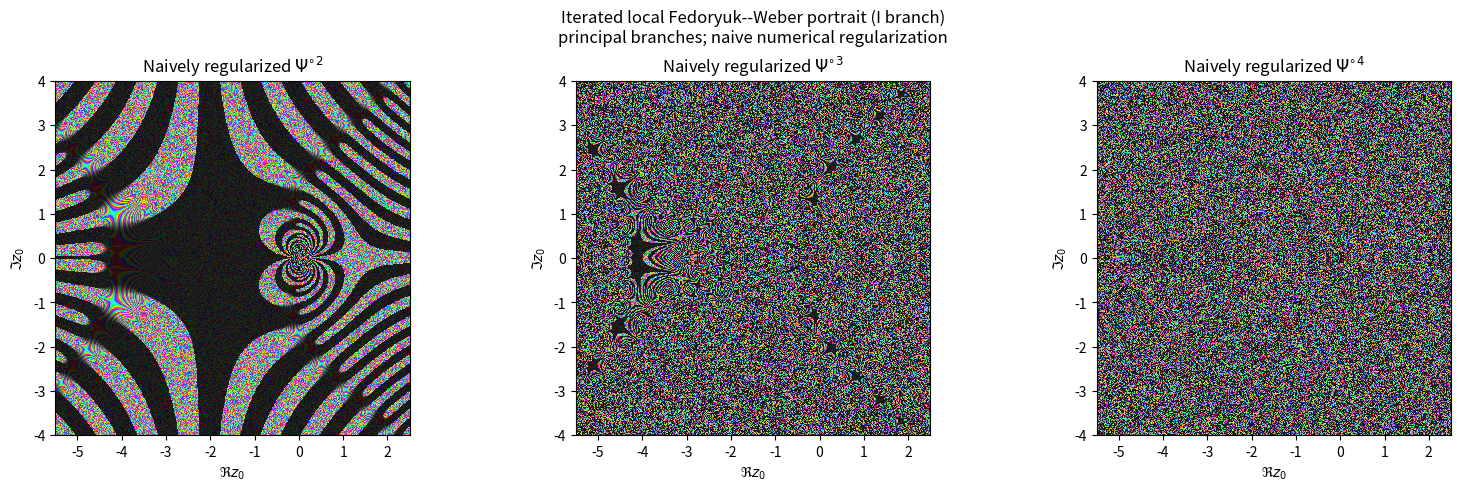

The script that saved this image:
#!/usr/bin/env python3
"""Iterated portraits of the local Kerr-cavity Fedoryuk--Weber map.

The iterated function is the manuscript's local Bargmann approximation

    Psi_loc[n,sigma](z) = z**(-delta) exp(eta/z)
        phi_n(c_sigma * 3**(1/4) * (z + eta**(1/3))),

where c_R=1, c_I=-1j and
phi_n(w)=pi**(-1/4)/(sqrt(2**n*n!))*exp(-w**2/2)*H_n(w).
It is called Psi (not W) in manuscript/manuscript.tex, equation
``fedoryuk-local-pullback`` in the subsection "Independent sectorial
complex-WKB formulation"; see also
docs/fedoryuk_weber_wavefunction_and_energy.md.  Here eta=|F|/V>0,
delta=hbar*omega_0/V, n is a nonnegative integer, z=eta**(1/3)y,
epsilon=eta**(-2/3), and X=z+eta**(1/3).  Branch I (default) is the
imaginary-axis sector candidate; branch R is the real-axis local problem.

This local, sectorial asymptotic expression excludes z=0 and is not proved
to be a global Bargmann eigenfunction.  Treating it as C -> C and iterating
it has no asserted physical time-evolution meaning and repeatedly evaluates
it outside its controlled close-turning-point neighbourhood.

All sqrt, powers, and logarithms use NumPy principal branches; branch cuts
are deliberately neither masked nor continued.  Numerical regularization is
naive and alters the map locally: denominators with |d|<eps_den become
eps_den*exp(i arg d) (phase zero at d=0); only Re(exponent) is clipped to
+/-exp_clip; after every map application non-finite values are marked invalid
and finite values with |z|>z_cap are capped radially with phase preserved.
Invalidity propagates and invalid pixels are black.  No smoothing is used.
"""

import argparse
import json
import math
from dataclasses import dataclass, asdict
from pathlib import Path

import matplotlib
matplotlib.use("Agg")
import matplotlib.pyplot as plt
from matplotlib.colors import hsv_to_rgb
import numpy as np
from PIL import Image, PngImagePlugin


@dataclass
class InterventionStats:
    denominator_floored: int = 0
    exponent_clipped: int = 0
    radial_capped: int = 0
    nonfinite: int = 0
    invalid_total: int = 0


def floor_complex_denominator(d, eps_den):
    """Floor small complex moduli, preserving phase (zero gets phase zero)."""
    values = np.asarray(d, dtype=np.complex128)
    small = np.abs(values) < eps_den
    phase = np.angle(values)
    replacement = eps_den * np.exp(1j * phase)
    replacement = np.where(values == 0, complex(eps_den, 0.0), replacement)
    return np.where(small, replacement, values), small


def clip_complex_exponent(exponent, exp_clip):
    """Clip only the real part, retaining the imaginary part exactly."""
    values = np.asarray(exponent, dtype=np.complex128)
    clipped_real = np.clip(values.real, -exp_clip, exp_clip)
    mask = clipped_real != values.real
    return clipped_real + 1j * values.imag, mask


def cap_complex_modulus(values, z_cap):
    """Cap finite complex values radially, preserving their phase."""
    z = np.asarray(values, dtype=np.complex128)
    modulus = np.abs(z)
    mask = np.isfinite(modulus) & (modulus > z_cap)
    safe_modulus = np.where(mask, modulus, 1.0)
    return np.where(mask, z * (z_cap / safe_modulus), z), mask


def hermite_function(n, w, exp_clip):
    """Vectorized normalized physicists' Hermite function and clip mask."""
    w = np.asarray(w, dtype=np.complex128)
    h0 = np.ones_like(w)
    if n == 0:
        hn = h0
    else:
        h1 = 2.0 * w
        if n == 1:
            hn = h1
        else:
            for level in range(1, n):
                h0, h1 = h1, 2.0 * w * h1 - 2.0 * level * h0
            hn = h1
    exponent, clipped = clip_complex_exponent(-0.5 * w * w, exp_clip)
    normalization = math.pi ** (-0.25) / math.sqrt(2.0**n * math.factorial(n))
    return normalization * np.exp(exponent) * hn, clipped


def wkb_map(z, *, eta=8.0, delta=0.7, n=0, branch="I",
            eps_den=1e-8, exp_clip=80.0):
    """Evaluate Psi_loc with principal branches and return intervention masks."""
    z = np.asarray(z, dtype=np.complex128)
    denominator, floored = floor_complex_denominator(z, eps_den)
    log_z = np.log(denominator)  # principal branch, intentionally discontinuous
    gauge_exponent, gauge_clipped = clip_complex_exponent(
        -delta * log_z + eta / denominator, exp_clip)
    c_sigma = 1.0 if branch == "R" else -1j
    w = c_sigma * 3.0**0.25 * (z + eta**(1.0 / 3.0))
    phi, hermite_clipped = hermite_function(n, w, exp_clip)
    with np.errstate(over="ignore", invalid="ignore", divide="ignore"):
        result = np.exp(gauge_exponent) * phi
    return result, {
        "denominator_floored": floored,
        "exponent_clipped": gauge_clipped | hermite_clipped,
    }


def regularize_after_map(values, previous_invalid, z_cap):
    """Propagate invalidity, mark new non-finites, and radially cap finite values."""
    z = np.asarray(values, dtype=np.complex128)
    previous_invalid = np.asarray(previous_invalid, dtype=bool)
    nonfinite = ~np.isfinite(z.real) | ~np.isfinite(z.imag)
    invalid = previous_invalid | nonfinite
    working = np.where(invalid, 0.0 + 0.0j, z)
    capped, cap_mask = cap_complex_modulus(working, z_cap)
    return capped, invalid, nonfinite & ~previous_invalid, cap_mask & ~invalid


def iterate_map(initial, iteration_counts=(2, 3, 4), **parameters):
    """Return exactly requested iterates, invalid masks, and per-step statistics."""
    counts = tuple(sorted(set(iteration_counts)))
    if not counts or counts[0] < 1:
        raise ValueError("iteration counts must be positive")
    current = np.asarray(initial, dtype=np.complex128).copy()
    invalid = np.zeros(current.shape, dtype=bool)
    outputs, masks, statistics = {}, {}, []
    z_cap = parameters.pop("z_cap")
    for step in range(1, counts[-1] + 1):
        mapped, interventions = wkb_map(current, **parameters)
        current, invalid, new_nonfinite, capped = regularize_after_map(
            mapped, invalid, z_cap)
        stats = InterventionStats(
            denominator_floored=int(np.count_nonzero(interventions["denominator_floored"] & ~invalid)),
            exponent_clipped=int(np.count_nonzero(interventions["exponent_clipped"] & ~invalid)),
            radial_capped=int(np.count_nonzero(capped)),
            nonfinite=int(np.count_nonzero(new_nonfinite)),
            invalid_total=int(np.count_nonzero(invalid)),
        )
        statistics.append(stats)
        if step in counts:
            outputs[step] = current.copy()
            masks[step] = invalid.copy()
    return outputs, masks, statistics


def normalization_range(outputs, masks, percentiles=(2.0, 98.0)):
    samples = [np.log1p(np.abs(outputs[k][~masks[k]])) for k in outputs
               if np.any(~masks[k])]
    if not samples:
        return 0.0, 1.0
    low, high = np.percentile(np.concatenate(samples), percentiles)
    if not np.isfinite(low) or not np.isfinite(high) or high <= low:
        high = low + 1.0
    return float(low), float(high)


COLOUR_STYLES = ("legacy", "bright-phase-modulus", "bright-phase-only",
                 "bright-banded-modulus", "bright-equalized")


def empirical_cdf(values, valid):
    """Deterministic mid-rank empirical CDF; constants map to one half."""
    data = np.asarray(values, dtype=float)
    valid = np.asarray(valid, dtype=bool) & np.isfinite(data)
    result = np.full(data.shape, 0.5, dtype=float)
    sample = data[valid]
    if sample.size < 2 or np.all(sample == sample[0]):
        return result
    unique, inverse, counts = np.unique(sample, return_inverse=True,
                                        return_counts=True)
    cumulative = np.cumsum(counts)
    midranks = (cumulative - 0.5 * counts) / sample.size
    result[valid] = midranks[inverse]
    return result


def brightness_field(values, invalid, value_range, *, style="legacy",
                     brightness_min=0.50, brightness_max=0.98, gamma=0.65,
                     band_frequency=2.4, band_contrast=0.85):
    """Return bounded pre-RGB brightness without image-space filtering."""
    z = np.asarray(values)
    invalid = np.asarray(invalid, dtype=bool)
    log_modulus = np.log1p(np.abs(z))
    low, high = value_range
    normalized = np.clip((log_modulus - low) / (high - low), 0.0, 1.0)
    if style == "legacy":
        return 0.18 + 0.77 * normalized
    if style == "legacy-phase-only":
        return np.full(z.shape, 0.9)
    if style == "bright-phase-only":
        return np.full(z.shape, 0.92)
    if style == "bright-phase-modulus":
        transformed = normalized**gamma
    elif style == "bright-banded-modulus":
        # A continuous sinusoid: no posterization or discontinuous binning.
        wave = 0.5 + 0.5 * np.sin(2.0 * np.pi * band_frequency * normalized)
        transformed = (1.0 - band_contrast) * normalized + band_contrast * wave
    elif style == "bright-equalized":
        transformed = empirical_cdf(log_modulus, ~invalid)
    else:
        raise ValueError(f"unknown colour style: {style}")
    return brightness_min + (brightness_max - brightness_min) * transformed


def colour_diagnostics(brightness, invalid, brightness_min, brightness_max,
                       tolerance=0.5 / 255.0):
    valid = ~np.asarray(invalid, dtype=bool)
    total_valid = int(np.count_nonzero(valid))
    fraction = lambda mask: (float(np.count_nonzero(mask & valid)) / total_valid
                             if total_valid else 0.0)
    return {
        "valid_pixels": total_valid,
        "invalid_fraction": float(np.mean(~valid)),
        "lower_bound_fraction": fraction(brightness <= brightness_min + tolerance),
        "upper_bound_fraction": fraction(brightness >= brightness_max - tolerance),
    }


def domain_coloring(values, invalid, value_range, phase_only=False, *,
                    style=None, saturation=0.97, brightness_min=0.50,
                    brightness_max=0.98, gamma=0.65, band_frequency=2.4,
                    band_contrast=0.85, return_diagnostics=False):
    """Colour a complex field; black is reserved for invalid pixels."""
    z = np.asarray(values)
    invalid = np.asarray(invalid, dtype=bool)
    hue = (np.angle(z) + np.pi) / (2.0 * np.pi)
    selected = ("legacy-phase-only" if phase_only and style in (None, "legacy")
                else style or "legacy")
    effective_saturation = 0.82 if selected.startswith("legacy") else saturation
    value = brightness_field(
        z, invalid, value_range, style=selected,
        brightness_min=brightness_min, brightness_max=brightness_max,
        gamma=gamma, band_frequency=band_frequency,
        band_contrast=band_contrast)
    hsv = np.stack((hue, np.full(z.shape, effective_saturation), value), axis=-1)
    rgb = np.rint(255.0 * hsv_to_rgb(hsv)).astype(np.uint8)
    rgb[invalid] = 0
    diagnostics = colour_diagnostics(
        value, invalid, 0.18 if selected == "legacy" else
        (0.9 if selected == "legacy-phase-only" else brightness_min),
        0.95 if selected == "legacy" else
        (0.9 if selected == "legacy-phase-only" else brightness_max))
    return (rgb, diagnostics) if return_diagnostics else rgb


def parameter_tag(args):
    clean = lambda x: str(x).replace("-", "m").replace(".", "p")
    return f"eta{clean(args.eta)}_delta{clean(args.delta)}_n{args.n}_branch{args.branch}"


def metadata_text(args, value_range):
    return ("Exploratory iterates of manuscript Eq. fedoryuk-local-pullback; "
            "NumPy principal branches; naive regularization: "
            f"eps_den={args.eps_den:g}, exp_clip={args.exp_clip:g}, "
            f"z_cap={args.z_cap:g}; invalid=black; shared log1p modulus "
            f"range={value_range}; no branch-cut tracking or smoothing.")


def save_png(path, rgb, metadata):
    info = PngImagePlugin.PngInfo()
    info.add_text("Description", metadata)
    Image.fromarray(rgb, mode="RGB").save(path, pnginfo=info)


def make_outputs(args):
    x = np.linspace(args.xmin, args.xmax, args.width)
    y = np.linspace(args.ymin, args.ymax, args.height)
    grid = x[None, :] + 1j * y[:, None]
    counts = tuple(args.iterations)
    outputs, masks, stats = iterate_map(
        grid, counts, eta=args.eta, delta=args.delta, n=args.n,
        branch=args.branch, eps_den=args.eps_den, exp_clip=args.exp_clip,
        z_cap=args.z_cap)
    if args.value_range:
        value_range = tuple(args.value_range)
    else:
        value_range = normalization_range(outputs, masks, tuple(args.percentiles))
    rgbs = {k: domain_coloring(
        outputs[k], masks[k], value_range, args.phase_only, style=args.colour_style,
        saturation=args.saturation, brightness_min=args.brightness_min,
        brightness_max=args.brightness_max, gamma=args.gamma,
        band_frequency=args.band_frequency, band_contrast=args.band_contrast)
            for k in counts}
    outdir = Path(args.output_dir)
    outdir.mkdir(parents=True, exist_ok=True)
    tag = parameter_tag(args)
    meta = metadata_text(args, value_range)
    paths = []
    for k in counts:
        path = outdir / f"iterated_wkb_k{k}_{tag}.png"
        save_png(path, np.flipud(rgbs[k]), meta + f" Iteration depth k={k}.")
        paths.append(path)
    fig, axes = plt.subplots(1, len(counts), figsize=(5.2 * len(counts), 4.8),
                             constrained_layout=True, squeeze=False)
    for ax, k in zip(axes[0], counts):
        ax.imshow(rgbs[k], extent=(args.xmin, args.xmax, args.ymin, args.ymax),
                  origin="lower", interpolation="nearest")
        ax.set_title(f"Naively regularized $\\Psi^{{\\circ {k}}}$")
        ax.set_xlabel(r"$\Re z_0$")
        ax.set_ylabel(r"$\Im z_0$")
    fig.suptitle(f"Iterated local Fedoryuk--Weber portrait ({args.branch} branch)\n"
                 "principal branches; naive numerical regularization")
    panel_png = outdir / f"iterated_wkb_comparison_{tag}.png"
    panel_pdf = outdir / f"iterated_wkb_comparison_{tag}.pdf"
    fig.savefig(panel_png, dpi=args.dpi, metadata={"Description": meta})
    fig.savefig(panel_pdf, metadata={"Title": "Iterated local WKB portraits",
                                     "Subject": meta})
    plt.close(fig)
    paths.extend((panel_png, panel_pdf))
    sidecar = outdir / f"iterated_wkb_metadata_{tag}.json"
    payload = {
        "formula_source": "manuscript/manuscript.tex, eq:fedoryuk-local-pullback",
        "object": "Psi_loc (not W)", "parameters": vars(args),
        "value_range_log1p_modulus": value_range,
        "regularization": meta, "statistics": [asdict(item) for item in stats],
        "files": [str(path) for path in paths],
    }
    sidecar.write_text(json.dumps(payload, indent=2, sort_keys=True) + "\n")
    paths.append(sidecar)
    total = grid.size
    print(f"domain=[{args.xmin},{args.xmax}]x[{args.ymin},{args.ymax}] grid={args.width}x{args.height}")
    print(f"eta={args.eta} delta={args.delta} n={args.n} branch={args.branch} "
          f"eps_den={args.eps_den} exp_clip={args.exp_clip} z_cap={args.z_cap}")
    print(f"colour: hue=arg, saturation=0.82, shared log1p|z| range={value_range}, "
          f"phase_only={args.phase_only}; invalid=black")
    for step, item in enumerate(stats, 1):
        print(f"iteration {step}: denominator_floor={item.denominator_floored} "
              f"({item.denominator_floored/total:.6%}), exponent_clip={item.exponent_clipped} "
              f"({item.exponent_clipped/total:.6%}), radial_cap={item.radial_capped} "
              f"({item.radial_capped/total:.6%}), new_nonfinite={item.nonfinite} "
              f"({item.nonfinite/total:.6%}), invalid_total={item.invalid_total} "
              f"({item.invalid_total/total:.6%})")
    print("outputs:", *(str(path) for path in paths), sep="\n  ")
    return paths, outputs, masks, stats, value_range


def parser():
    p = argparse.ArgumentParser(description=__doc__, formatter_class=argparse.RawDescriptionHelpFormatter)
    p.add_argument("--xmin", type=float, default=-5.5); p.add_argument("--xmax", type=float, default=2.5)
    p.add_argument("--ymin", type=float, default=-4.0); p.add_argument("--ymax", type=float, default=4.0)
    p.add_argument("--width", type=int, default=800); p.add_argument("--height", type=int, default=800)
    p.add_argument("--eta", type=float, default=8.0, help="eta=|F|/V > 0")
    p.add_argument("--delta", type=float, default=0.7, help="delta=hbar*omega_0/V")
    p.add_argument("--n", type=int, default=0, help="nonnegative local Weber/Hermite level")
    p.add_argument("--branch", choices=("R", "I"), default="I", help="local real- or imaginary-axis sector pair")
    p.add_argument("--iterations", type=int, nargs="+", default=[2, 3, 4])
    p.add_argument("--eps-den", type=float, default=1e-8, help="modulus floor for every z denominator")
    p.add_argument("--exp-clip", type=float, default=80.0, help="clip Re of every complex exponential to +/- this value")
    p.add_argument("--z-cap", type=float, default=1e6, help="post-map radial modulus cap")
    p.add_argument("--percentiles", type=float, nargs=2, default=(2.0, 98.0), help="shared finite log1p-modulus percentiles")
    p.add_argument("--value-range", type=float, nargs=2, help="fixed shared log1p-modulus range")
    p.add_argument("--phase-only", action="store_true", help="constant brightness 0.9")
    p.add_argument("--colour-style", choices=COLOUR_STYLES, default="legacy",
                   help="named colouring; legacy reproduces Prompt 12a")
    p.add_argument("--saturation", type=float, default=0.97)
    p.add_argument("--brightness-min", type=float, default=0.50)
    p.add_argument("--brightness-max", type=float, default=0.98)
    p.add_argument("--gamma", type=float, default=0.65,
                   help="nonlinear bright-phase-modulus exponent")
    p.add_argument("--band-frequency", type=float, default=2.4,
                   help="smooth cycles across normalized log modulus")
    p.add_argument("--band-contrast", type=float, default=0.85,
                   help="blend weight of smooth modulus bands")
    p.add_argument("--output-dir", default="figures/12a_iterated_wkb")
    p.add_argument("--dpi", type=int, default=180)
    return p


def main(argv=None):
    args = parser().parse_args(argv)
    if args.eta <= 0 or args.n < 0 or min(args.width, args.height) < 2:
        raise SystemExit("eta must be positive, n nonnegative, and both dimensions >=2")
    if args.eps_den <= 0 or args.exp_clip <= 0 or args.z_cap <= 0:
        raise SystemExit("regularization thresholds must be positive")
    if any(k < 1 for k in args.iterations):
        raise SystemExit("iteration counts must be positive")
    make_outputs(args)


if __name__ == "__main__":
    main()
